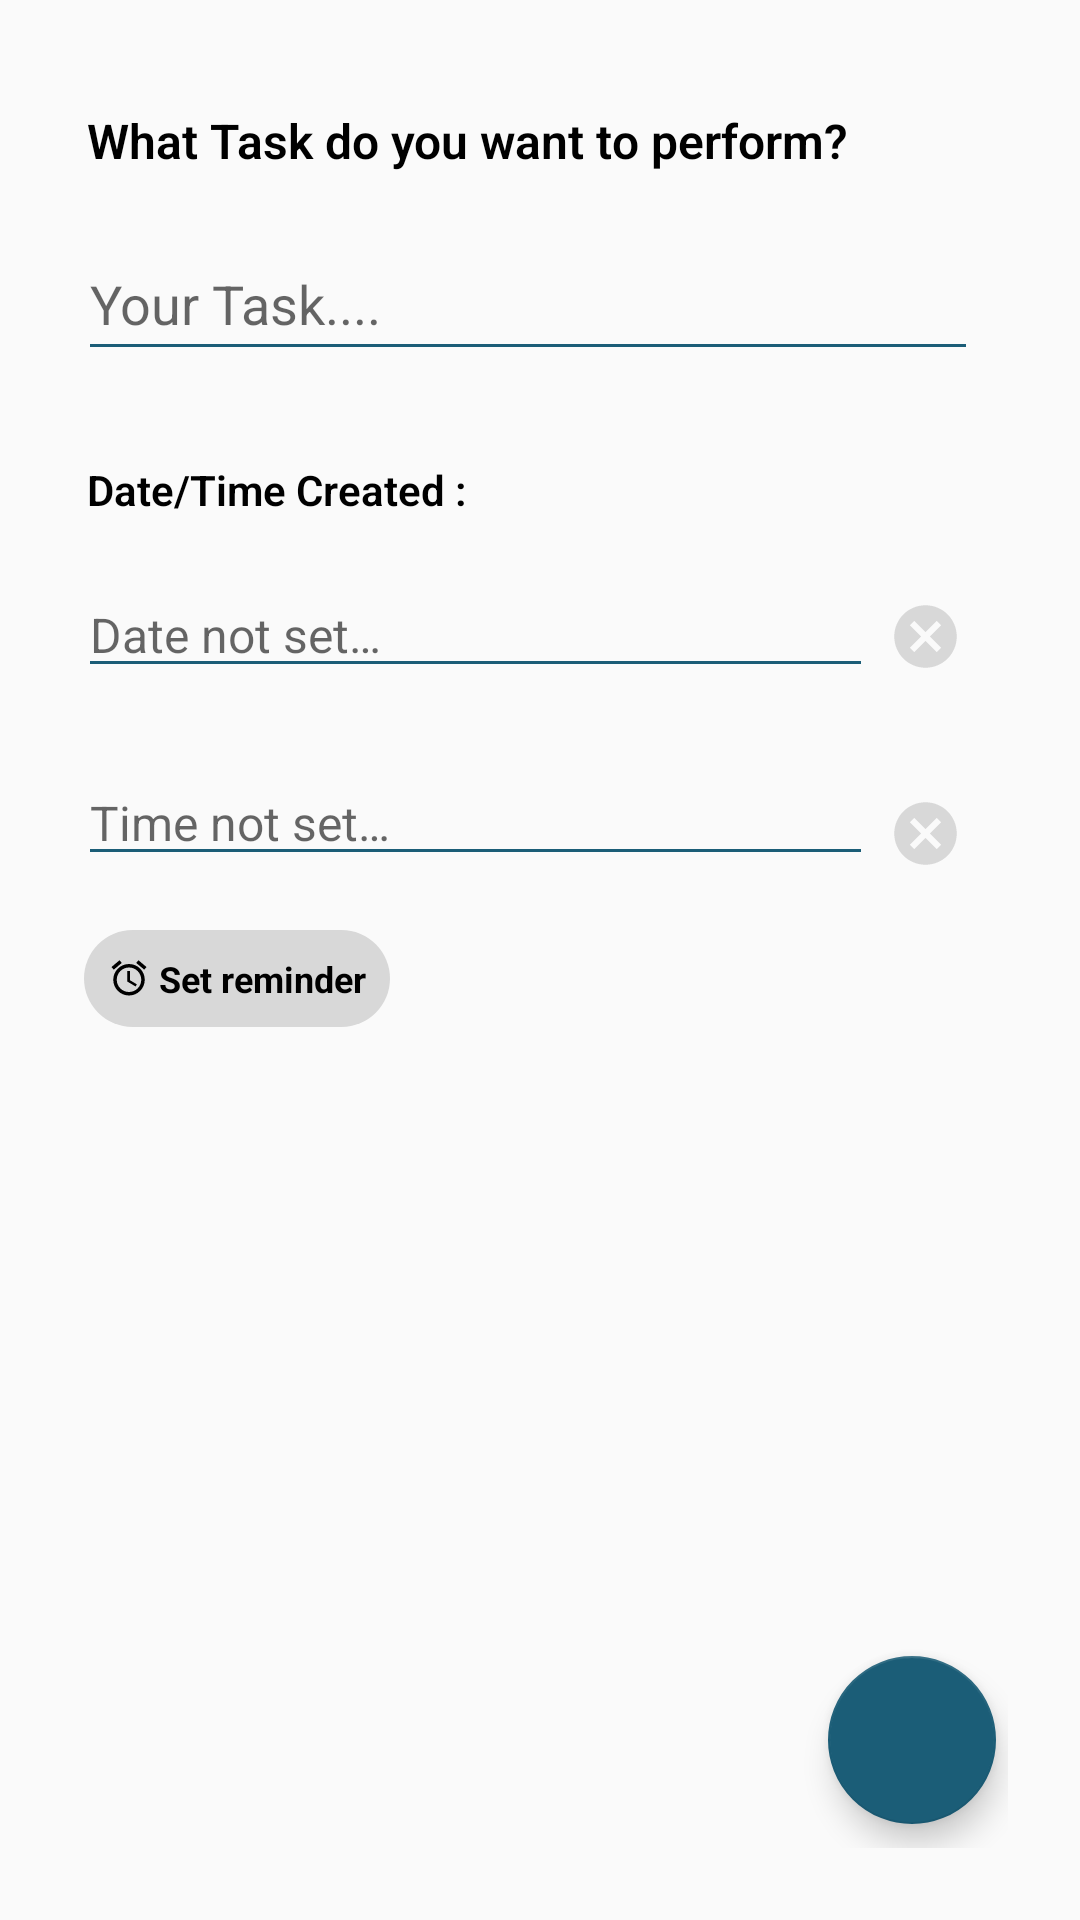

Reconstruct the res/layout file that produces this screen, plus the resources it refers to.
<!-- AndroidManifest.xml: application theme Theme.ToDoList -->
<!-- res/layout/fragment_add.xml -->
<?xml version="1.0" encoding="utf-8"?>
<androidx.constraintlayout.widget.ConstraintLayout
    xmlns:android="http://schemas.android.com/apk/res/android"
    xmlns:app="http://schemas.android.com/apk/res-auto"
    xmlns:tools="http://schemas.android.com/tools"
    android:layout_width="match_parent"
    android:layout_height="match_parent"
    android:padding="24dp"
    tools:context=".fragments.add.AddFragment">

    <TextView
        android:id="@+id/textView"
        android:layout_width="wrap_content"
        android:layout_height="wrap_content"
        android:layout_marginStart="5dp"
        android:layout_marginTop="12dp"
        android:fontFamily="sans-serif-light"
        android:text="@string/tv_what_is_your_task"
        android:textColor="@color/black"
        android:textSize="16sp"
        android:textStyle="bold"
        app:layout_constraintStart_toStartOf="parent"
        app:layout_constraintTop_toTopOf="parent" />

    <EditText
        android:id="@+id/edTaskTitle"
        android:layout_width="300dp"
        android:layout_height="wrap_content"
        android:layout_marginStart="2dp"
        android:layout_marginTop="18dp"
        android:backgroundTint="@color/holo_light_blue_dark"
        android:ems="10"
        android:fontFamily="sans-serif-thin"
        android:hint="@string/ed_your_task"
        android:inputType="textPersonName"
        android:minHeight="48dp"
        android:textColor="@color/android_default_color"
        android:textSize="18sp"
        android:textStyle="bold"
        app:layout_constraintStart_toStartOf="parent"
        app:layout_constraintTop_toBottomOf="@+id/textView" />

    <TextView
        android:id="@+id/textView2"
        android:layout_width="wrap_content"
        android:layout_height="wrap_content"
        android:layout_marginStart="5dp"
        android:layout_marginTop="30dp"
        android:fontFamily="sans-serif-light"
        android:text="@string/tv_due_date_time"
        android:textColor="@color/black"
        android:textSize="14sp"
        android:textStyle="bold"
        app:layout_constraintStart_toStartOf="parent"
        app:layout_constraintTop_toBottomOf="@+id/edTaskTitle" />

    <TextView
        android:id="@+id/edDate"
        android:layout_width="265dp"
        android:layout_height="wrap_content"
        android:layout_marginStart="2dp"
        android:layout_marginTop="18dp"
        android:background="?attr/editTextBackground"
        android:backgroundTint="@color/holo_light_blue_dark"
        android:ems="10"
        android:focusable="true"
        android:fontFamily="sans-serif-thin"
        android:hint="@string/ed_date_not_set"
        android:textAppearance="?android:attr/textAppearanceMediumInverse"
        android:textColor="@color/android_default_color"
        android:textSize="16sp"
        android:textStyle="bold"
        app:layout_constraintStart_toStartOf="parent"
        app:layout_constraintTop_toBottomOf="@+id/textView2"
        tools:ignore="TouchTargetSizeCheck" />

    <TextView
        android:id="@+id/edTime"
        android:layout_width="265dp"
        android:layout_height="wrap_content"
        android:layout_marginStart="2dp"
        android:layout_marginTop="24dp"
        android:background="?attr/editTextBackground"
        android:backgroundTint="@color/holo_light_blue_dark"
        android:ems="10"
        android:focusable="true"
        android:fontFamily="sans-serif-thin"
        android:hint="@string/ed_time_not_set"
        android:textAppearance="?android:attr/textAppearanceMediumInverse"
        android:textColor="@color/android_default_color"
        android:textSize="16sp"
        android:textStyle="bold"
        app:layout_constraintStart_toStartOf="parent"
        app:layout_constraintTop_toBottomOf="@+id/edDate" />

    <com.google.android.material.floatingactionbutton.FloatingActionButton
        android:id="@+id/ab_checkYes"
        android:layout_width="wrap_content"
        android:layout_height="wrap_content"
        android:layout_marginEnd="4dp"
        android:layout_marginBottom="8dp"
        android:clickable="true"
        android:contentDescription="@string/yes_check_content_description"
        android:focusable="true"
        android:src="@drawable/ic_check_yes"
        app:backgroundTint="@color/holo_light_blue_dark"
        app:layout_constraintBottom_toBottomOf="parent"
        app:layout_constraintEnd_toEndOf="parent"
        app:tint="@android:color/white" />

    <TextView
        android:id="@+id/btnReminder"
        android:layout_width="wrap_content"
        android:layout_height="wrap_content"
        android:layout_marginStart="4dp"
        android:layout_marginTop="18dp"
        android:background="@drawable/custom_reminder"
        android:drawablePadding="3dp"
        android:padding="8dp"
        android:text="@string/tv_set_reminder"
        android:textColor="@color/black"
        android:textSize="12sp"
        android:textStyle="bold"
        app:drawableStartCompat="@drawable/ic_alarm_icon"
        app:drawableTint="@color/black"
        app:layout_constraintStart_toStartOf="parent"
        app:layout_constraintTop_toBottomOf="@+id/edTime" />

    <ImageView
        android:id="@+id/iClearTime"
        android:layout_width="wrap_content"
        android:layout_height="wrap_content"
        android:layout_marginStart="5dp"
        android:layout_marginTop="36dp"
        android:src="@drawable/ic_cancel"
        app:backgroundTint="@color/lighter_default_color"
        app:layout_constraintStart_toEndOf="@+id/edTime"
        app:layout_constraintTop_toBottomOf="@+id/edDate" />

    <ImageView
        android:id="@+id/iClearDate"
        android:layout_width="wrap_content"
        android:layout_height="wrap_content"
        android:layout_marginStart="5dp"
        android:layout_marginTop="27dp"
        android:src="@drawable/ic_cancel"
        app:backgroundTint="@color/lighter_default_color"
        app:layout_constraintStart_toEndOf="@+id/edDate"
        app:layout_constraintTop_toBottomOf="@+id/textView2" />

    <ImageView
        android:id="@+id/iClearReminder"
        android:layout_width="wrap_content"
        android:layout_height="wrap_content"
        android:layout_marginStart="5dp"
        android:layout_marginTop="23dp"
        android:src="@drawable/ic_clear"
        android:visibility="invisible"
        app:layout_constraintStart_toEndOf="@+id/btnReminder"
        app:layout_constraintTop_toBottomOf="@+id/edTime" />
</androidx.constraintlayout.widget.ConstraintLayout>
<!-- resources referenced by this layout -->
<resources>
  <color name="android_default_color">#808080</color>
  <color name="black">#FF000000</color>
  <color name="holo_light_blue_dark">#1B5D77</color>
  <color name="lighter_default_color">#D8D8D8</color>
  <!-- drawable custom_reminder (drawable) -->
  <?xml version="1.0" encoding="utf-8"?>
  <shape xmlns:android="http://schemas.android.com/apk/res/android"
      android:shape="rectangle">
      <solid android:color="@color/lighter_default_color"/>
      <corners android:radius="50dp"/>
  </shape>
  <!-- drawable ic_alarm_icon (drawable) -->
  <vector android:height="14dp" android:tint="#FF0000"
      android:viewportHeight="24" android:viewportWidth="24"
      android:width="14dp" xmlns:android="http://schemas.android.com/apk/res/android">
      <path android:fillColor="@android:color/white" android:pathData="M22,5.72l-4.6,-3.86 -1.29,1.53 4.6,3.86L22,5.72zM7.88,3.39L6.6,1.86 2,5.71l1.29,1.53 4.59,-3.85zM12.5,8L11,8v6l4.75,2.85 0.75,-1.23 -4,-2.37L12.5,8zM12,4c-4.97,0 -9,4.03 -9,9s4.02,9 9,9c4.97,0 9,-4.03 9,-9s-4.03,-9 -9,-9zM12,20c-3.87,0 -7,-3.13 -7,-7s3.13,-7 7,-7 7,3.13 7,7 -3.13,7 -7,7z"/>
  </vector>
  <!-- drawable ic_cancel (drawable) -->
  <vector android:height="25dp" android:tint="#D8D8D8"
      android:viewportHeight="24" android:viewportWidth="24"
      android:width="25dp" xmlns:android="http://schemas.android.com/apk/res/android">
      <path android:fillColor="@android:color/white" android:pathData="M12,2C6.47,2 2,6.47 2,12s4.47,10 10,10 10,-4.47 10,-10S17.53,2 12,2zM17,15.59L15.59,17 12,13.41 8.41,17 7,15.59 10.59,12 7,8.41 8.41,7 12,10.59 15.59,7 17,8.41 13.41,12 17,15.59z"/>
  </vector>
  <string name="ed_date_not_set">Date not set…</string>
  <string name="ed_time_not_set">Time not set…</string>
  <string name="ed_your_task">Your Task....</string>
  <string name="tv_due_date_time">Date/Time Created :</string>
  <string name="tv_set_reminder">Set reminder</string>
  <string name="tv_what_is_your_task">What Task do you want to perform?</string>
  <string name="yes_check_content_description">Click the Checkmark to create your new Task.</string>
  <color name="holo_light_blue_darker">#154558</color>
  <color name="white">#FFFFFFFF</color>
  <color name="teal_200">#FF03DAC5</color>
  <color name="teal_700">#FF018786</color>
  <style name="customMenuItemsText" parent="@android:style/TextAppearance.Widget.IconMenu.Item">
          <item name="android:fontFamily">sans-serif-light</item>
      </style>
  <style name="customPopupOverflowBackground" parent="@style/Widget.MaterialComponents.PopupMenu.Overflow">
          <item name="android:popupBackground">@drawable/popup_background</item>
      </style>
  <style name="AppTheme.DialogTheme" parent="Theme.AppCompat.Light.Dialog">
          <item name="colorAccent">@color/holo_light_blue_dark</item>
          <item name="android:colorAccent">@color/holo_light_blue_dark</item>
      </style>
  <!-- drawable popup_background (drawable) -->
  <?xml version="1.0" encoding="utf-8"?>
  <shape xmlns:android="http://schemas.android.com/apk/res/android"
      android:shape="rectangle">
      <solid android:color="#FFF"/>
      <corners android:radius="6dp"/>
  </shape>
</resources>
